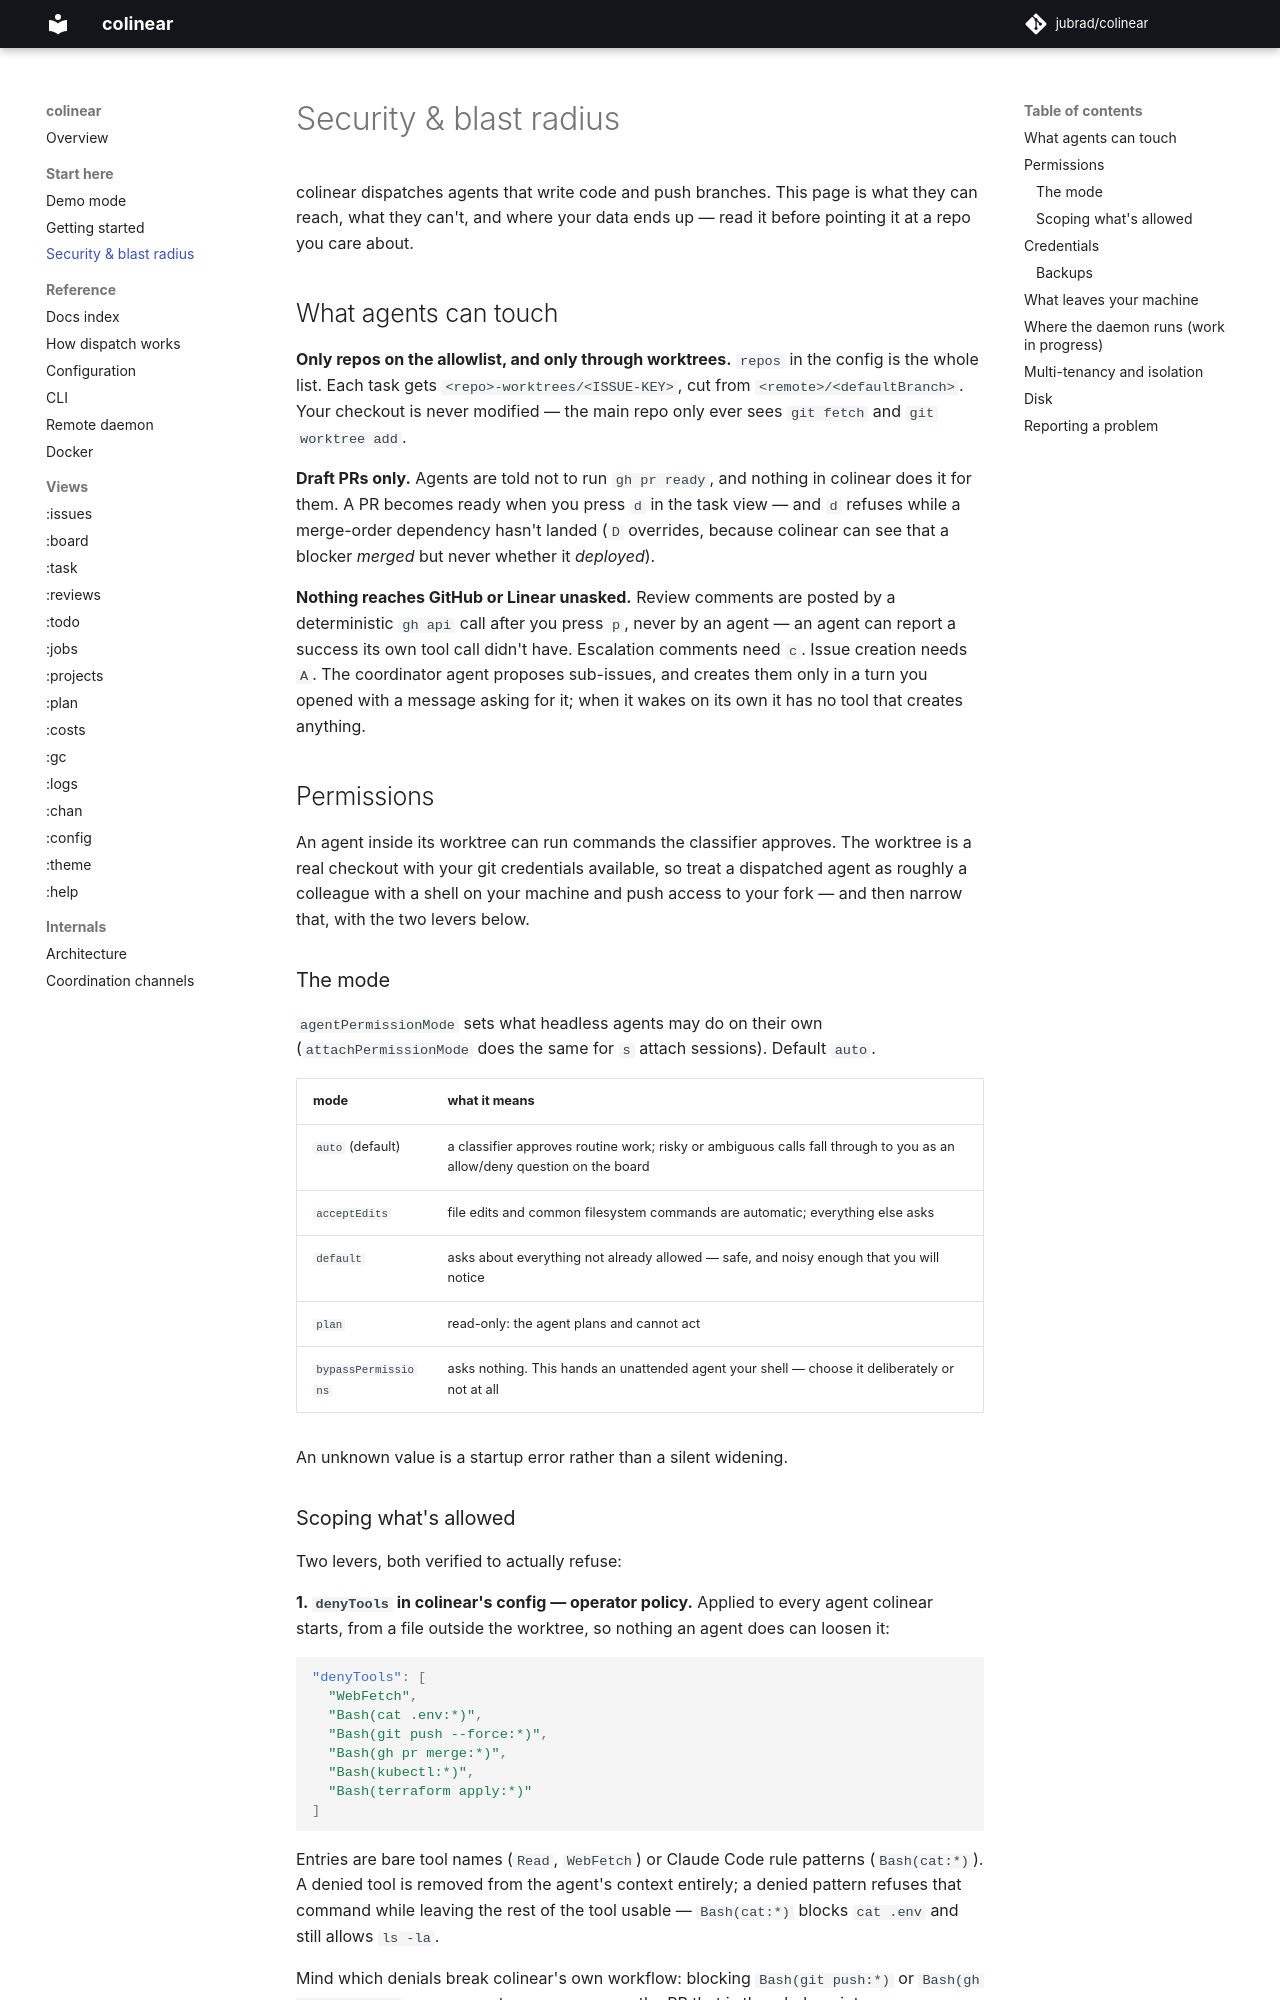

repository: jubrad/colinear · page: docs/security/index.html · generator: mkdocs

# Security & blast radius

colinear dispatches agents that write code and push branches. This page is what they can reach, what they can't, and where your data ends up — read it before pointing it at a repo you care about.

## What agents can touch

**Only repos on the allowlist, and only through worktrees.** `repos` in the config is the whole list. Each task gets `<repo>-worktrees/<ISSUE-KEY>`, cut from `<remote>/<defaultBranch>`. Your checkout is never modified — the main repo only ever sees `git fetch` and `git worktree add`.

**Draft PRs only.** Agents are told not to run `gh pr ready`, and nothing in colinear does it for them. A PR becomes ready when you press `d` in the task view — and `d` refuses while a merge-order dependency hasn't landed (`D` overrides, because colinear can see that a blocker *merged* but never whether it *deployed*).

**Nothing reaches GitHub or Linear unasked.** Review comments are posted by a deterministic `gh api` call after you press `p`, never by an agent — an agent can report a success its own tool call didn't have. Escalation comments need `c`. Issue creation needs `A`. The coordinator agent proposes sub-issues, and creates them only in a turn you opened with a message asking for it; when it wakes on its own it has no tool that creates anything.

## Permissions

An agent inside its worktree can run commands the classifier approves. The worktree is a real
checkout with your git credentials available, so treat a dispatched agent as roughly a colleague
with a shell on your machine and push access to your fork — and then narrow that, with the two
levers below.

### The mode

`agentPermissionMode` sets what headless agents may do on their own (`attachPermissionMode` does the
same for `s` attach sessions). Default `auto`.

| mode | what it means |
|---|---|
| `auto` (default) | a classifier approves routine work; risky or ambiguous calls fall through to you as an allow/deny question on the board |
| `acceptEdits` | file edits and common filesystem commands are automatic; everything else asks |
| `default` | asks about everything not already allowed — safe, and noisy enough that you will notice |
| `plan` | read-only: the agent plans and cannot act |
| `bypassPermissions` | asks nothing. This hands an unattended agent your shell — choose it deliberately or not at all |

An unknown value is a startup error rather than a silent widening.
